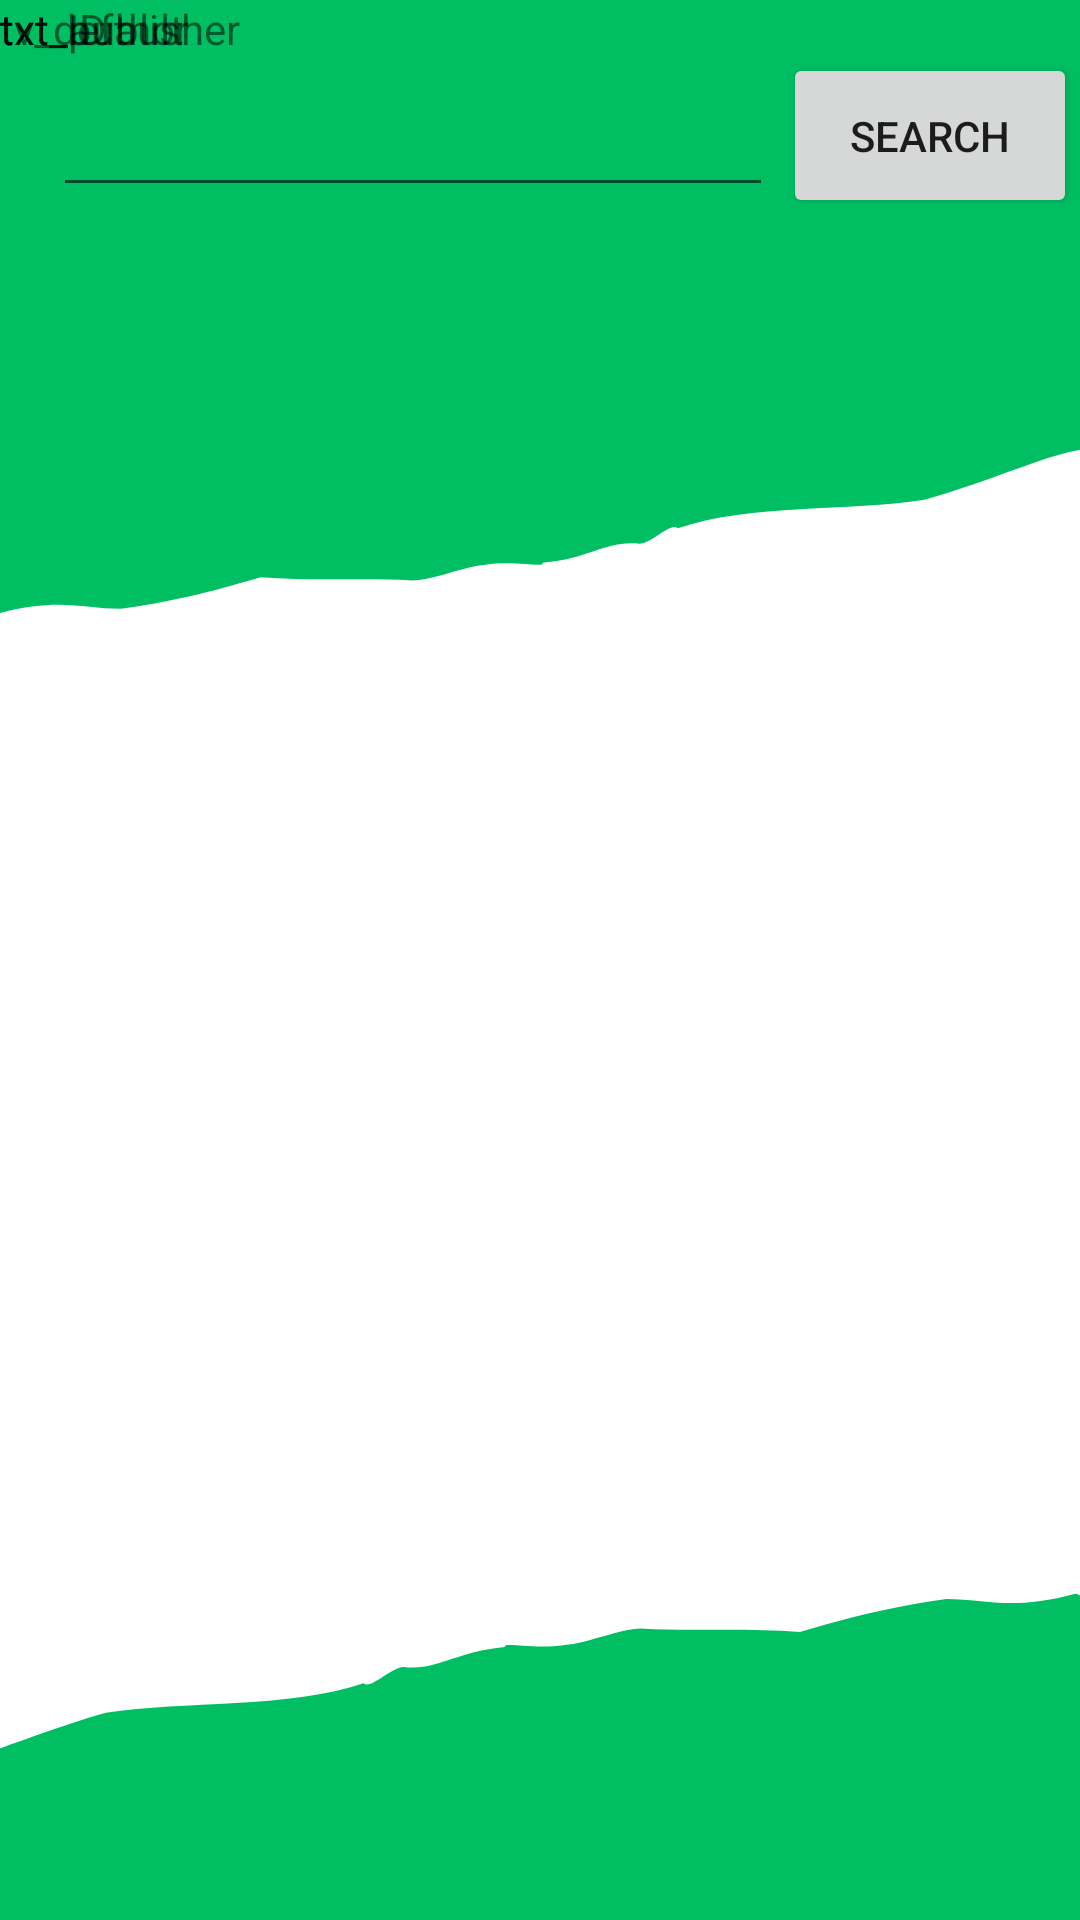

Write the Android layout XML for this screen, with the resource values it uses.
<!-- AndroidManifest.xml: application theme Theme.Splashscreen -->
<!-- res/layout/manage_activity.xml -->
<?xml version="1.0" encoding="utf-8"?>
<androidx.constraintlayout.widget.ConstraintLayout xmlns:android="http://schemas.android.com/apk/res/android"
    android:layout_width="match_parent"
    android:layout_height="match_parent"
    xmlns:app="http://schemas.android.com/apk/res-auto"
    xmlns:tools="http://schemas.android.com/tools"
    android:background="@drawable/burgerbgplain">

    <Button
        android:id="@+id/btnSearch"
        android:layout_width="98dp"
        android:layout_height="55dp"
        android:text="search"
        app:layout_constraintBottom_toBottomOf="parent"
        app:layout_constraintEnd_toEndOf="parent"
        app:layout_constraintStart_toStartOf="parent"
        app:layout_constraintHorizontal_bias="0.996"
        app:layout_constraintTop_toTopOf="parent"
        app:layout_constraintVertical_bias="0.03"/>

    <EditText
        android:id="@+id/fullname"
        android:layout_width="240dp"
        android:layout_height="45dp"
        android:layout_marginTop="24dp"
        android:ems="10"
        android:inputType="textPersonName"
        app:layout_constraintEnd_toEndOf="parent"
        app:layout_constraintHorizontal_bias="0.148"
        app:layout_constraintStart_toStartOf="parent"
        app:layout_constraintTop_toTopOf="parent"/>

    <ListView
        android:id="@+id/listview"
        android:layout_width="340dp"
        android:layout_height="613dp"
        android:layout_marginTop="12dp"
        app:layout_constraintEnd_toEndOf="parent"
        app:layout_constraintStart_toStartOf="parent"
        app:layout_constraintTop_toBottomOf="@+id/textView4"/>

    <TextView
        android:id="@+id/textView4"
        android:layout_width="wrap_content"
        android:layout_height="wrap_content"
        android:layout_marginTop="16dp"
        app:layout_constraintEnd_toEndOf="parent"
        app:layout_constraintHorizontal_bias="0.073"
        app:layout_constraintStart_toStartOf="parent"
        app:layout_constraintTop_toBottomOf="@id/fullname"/>

    <TextView
        android:id="@+id/tv_default"
        android:layout_width="wrap_content"
        android:layout_height="wrap_content"
        android:text="tv_default"
        tools:layout_editor_absoluteX="261dp"
        tools:layout_editor_absoluteY="2dp" />

    <TextView
        android:id="@+id/txt_burger"
        android:layout_width="wrap_content"
        android:layout_height="wrap_content"
        android:text="txt_author"
        tools:layout_editor_absoluteX="194dp"
        tools:layout_editor_absoluteY="2dp" />
    <TextView
        android:id="@+id/txt_qty"
        android:layout_width="wrap_content"
        android:layout_height="wrap_content"
        android:text="txt_publisher"
        tools:layout_editor_absoluteX="124"
        tools:layout_editor_absoluteY="2" />

    <TextView
        android:id="@+id/txt_ID"
        android:layout_width="wrap_content"
        android:layout_height="wrap_content"
        android:text="txt_ID"
        tools:layout_editor_absoluteX="53"
        tools:layout_editor_absoluteY="2" />

</androidx.constraintlayout.widget.ConstraintLayout>
<!-- resources referenced by this layout -->
<resources>
  <!-- drawable burgerbgplain: png bitmap (drawable, 22890 bytes) -->
  <style name="Theme.Splashscreen" parent="Theme.MaterialComponents.DayNight.DarkActionBar">
          
          <item name="colorPrimary">@color/purple_500</item>
          <item name="colorPrimaryVariant">@color/purple_700</item>
          <item name="colorOnPrimary">@color/white</item>
          
          <item name="colorSecondary">@color/teal_200</item>
          <item name="colorSecondaryVariant">@color/teal_700</item>
          <item name="colorOnSecondary">@color/black</item>
          
          <item name="android:statusBarColor" tools:targetApi="l">?attr/colorPrimaryVariant</item>
          
      </style>
  <!-- not gathered from this repository: default colours our renderer supplied (Android Studio template values) -->
  <color name="purple_500">#FF6200EE</color>
  <color name="purple_700">#FF3700B3</color>
  <color name="teal_200">#FF03DAC5</color>
  <color name="teal_700">#FF018786</color>
  <color name="black">#FF000000</color>
  <color name="white">#FFFFFFFF</color>
</resources>
